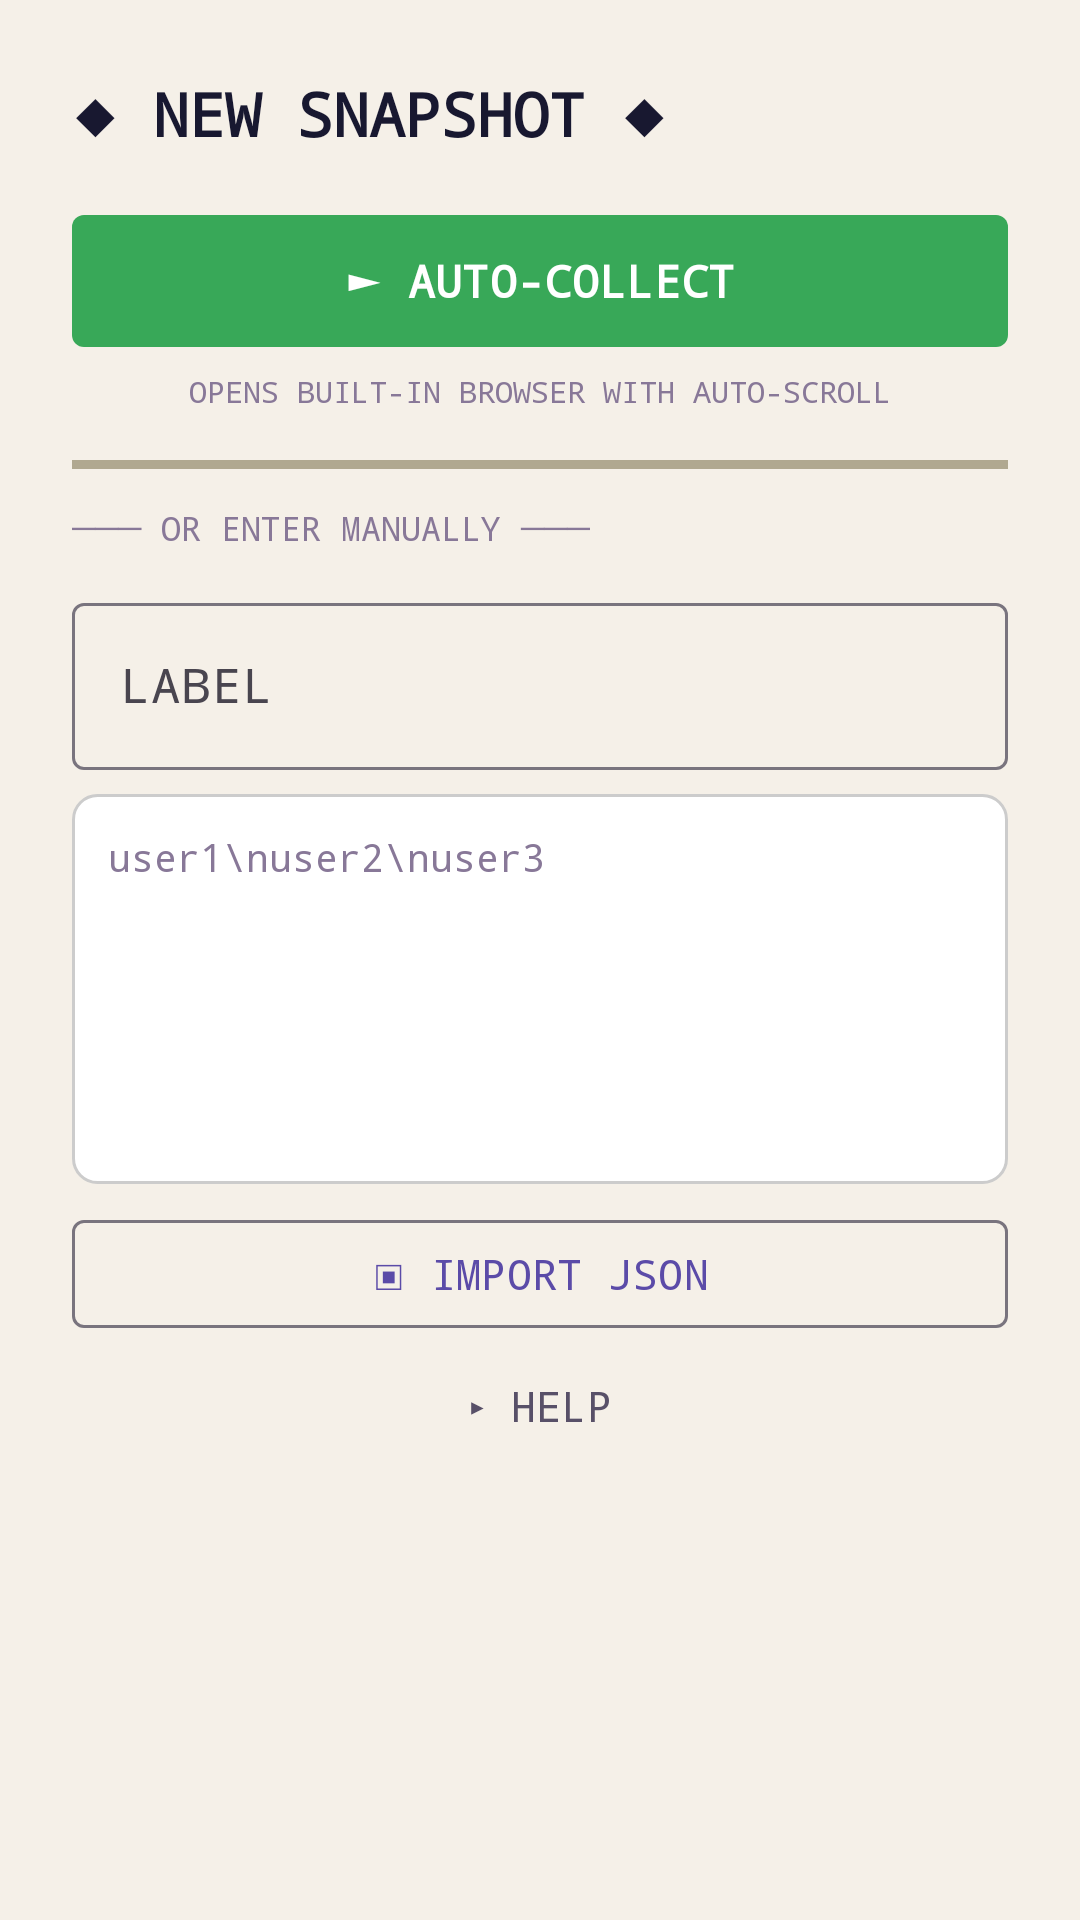

Produce the Android XML layout that renders to this screen, including the resource entries it uses.
<!-- AndroidManifest.xml: application theme Theme.InstaTracker -->
<!-- res/layout/dialog_add_snapshot.xml -->
<?xml version="1.0" encoding="utf-8"?>
<LinearLayout xmlns:android="http://schemas.android.com/apk/res/android"
    xmlns:app="http://schemas.android.com/apk/res-auto"
    android:layout_width="match_parent"
    android:layout_height="wrap_content"
    android:orientation="vertical"
    android:padding="24dp"
    android:background="@color/surface">

    <TextView
        android:layout_width="wrap_content"
        android:layout_height="wrap_content"
        android:text="◆ NEW SNAPSHOT ◆"
        android:textSize="20sp"
        android:textStyle="bold"
        android:fontFamily="monospace"
        android:textColor="@color/text_primary"
        android:layout_marginBottom="16dp" />

    <com.google.android.material.button.MaterialButton
        android:id="@+id/btnBrowser"
        android:layout_width="match_parent"
        android:layout_height="52dp"
        android:text="► AUTO-COLLECT"
        android:textSize="15sp"
        android:fontFamily="monospace"
        android:textStyle="bold"
        android:textColor="@android:color/white"
        app:backgroundTint="@color/snes_green"
        app:cornerRadius="4dp" />

    <TextView
        android:layout_width="match_parent"
        android:layout_height="wrap_content"
        android:text="OPENS BUILT-IN BROWSER WITH AUTO-SCROLL"
        android:textSize="10sp"
        android:fontFamily="monospace"
        android:textColor="@color/text_hint"
        android:textAlignment="center"
        android:layout_marginTop="4dp"
        android:layout_marginBottom="16dp" />

    <View
        android:layout_width="match_parent"
        android:layout_height="3dp"
        android:background="@color/divider" />

    <TextView
        android:layout_width="wrap_content"
        android:layout_height="wrap_content"
        android:text="─── OR ENTER MANUALLY ───"
        android:textSize="11sp"
        android:fontFamily="monospace"
        android:textColor="@color/text_hint"
        android:layout_marginTop="12dp"
        android:layout_marginBottom="12dp" />

    <com.google.android.material.textfield.TextInputLayout
        android:layout_width="match_parent"
        android:layout_height="wrap_content"
        android:hint="LABEL"
        android:layout_marginBottom="8dp">
        <com.google.android.material.textfield.TextInputEditText
            android:id="@+id/etLabel"
            android:layout_width="match_parent"
            android:layout_height="wrap_content"
            android:fontFamily="monospace" />
    </com.google.android.material.textfield.TextInputLayout>

    <EditText
        android:id="@+id/etUsernames"
        android:layout_width="match_parent"
        android:layout_height="130dp"
        android:gravity="top"
        android:inputType="textMultiLine"
        android:background="@drawable/edit_text_bg"
        android:padding="12dp"
        android:fontFamily="monospace"
        android:textSize="13sp"
        android:textColor="@color/text_primary"
        android:hint="user1\nuser2\nuser3"
        android:textColorHint="@color/text_hint" />

    <com.google.android.material.button.MaterialButton
        android:id="@+id/btnImportJson"
        android:layout_width="match_parent"
        android:layout_height="44dp"
        android:layout_marginTop="8dp"
        android:text="▣ IMPORT JSON"
        android:fontFamily="monospace"
        android:textColor="@color/primary"
        app:cornerRadius="4dp"
        style="@style/Widget.Material3.Button.OutlinedButton" />

    <com.google.android.material.button.MaterialButton
        android:id="@+id/btnInstruction"
        android:layout_width="match_parent"
        android:layout_height="44dp"
        android:text="▸ HELP"
        android:fontFamily="monospace"
        android:textColor="@color/text_secondary"
        style="@style/Widget.Material3.Button.TextButton" />
</LinearLayout>
<!-- resources referenced by this layout -->
<resources>
  <color name="divider">#B0A890</color>
  <color name="primary">#5B4BA8</color>
  <color name="snes_green">#38A858</color>
  <color name="surface">#F5F0E8</color>
  <color name="text_hint">#887898</color>
  <color name="text_primary">#181830</color>
  <color name="text_secondary">#585068</color>
  <!-- drawable edit_text_bg (drawable) -->
  <?xml version="1.0" encoding="utf-8"?>
  <shape xmlns:android="http://schemas.android.com/apk/res/android">
      <stroke android:width="1dp" android:color="#CCCCCC" />
      <corners android:radius="8dp" />
      <solid android:color="#FFFFFF" />
  </shape>
  <style name="Theme.InstaTracker" parent="Theme.Material3.Light.NoActionBar">
          <item name="colorPrimary">@color/primary</item>
          <item name="colorPrimaryVariant">@color/primary_dark</item>
          <item name="colorOnPrimary">@android:color/white</item>
          <item name="colorSecondary">@color/accent</item>
          <item name="android:colorBackground">@color/background</item>
          <item name="android:statusBarColor">@color/primary_dark</item>
          <item name="android:navigationBarColor">@color/surface</item>
      </style>
  <color name="primary_dark">#3D3080</color>
  <color name="background">#F5F0E8</color>
</resources>
